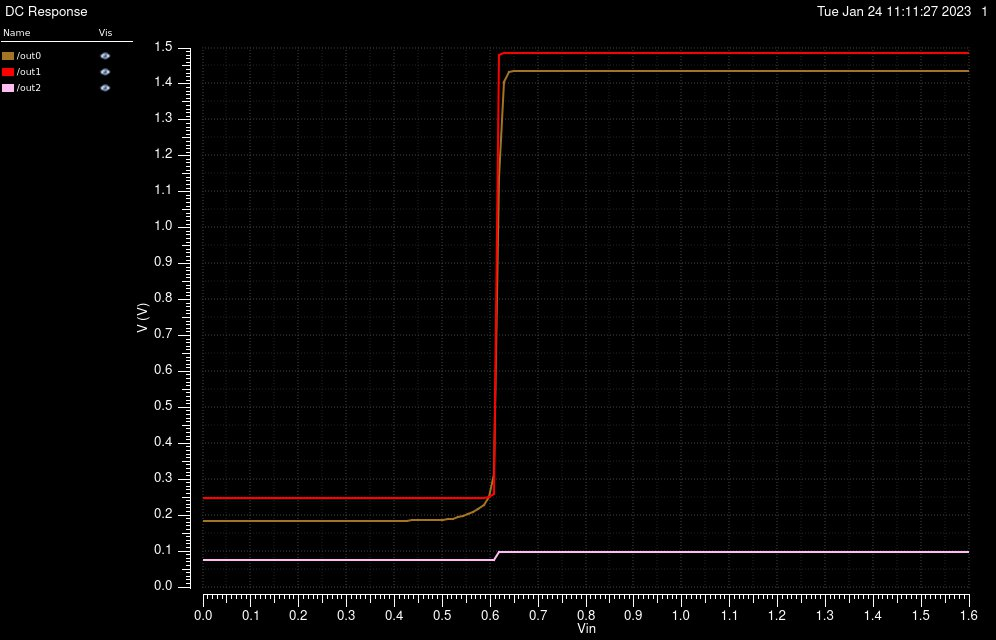

Data behind this chart, as committed beside it:
/out0 X, /out0 Y, /out1 X, /out1 Y, /out2 X, /out2 Y
0, 0.1844, 0, 0.2477, 0, 0.07504
0.01067, 0.1844, 0.01067, 0.2477, 0.01067, 0.07504
0.02133, 0.1844, 0.02133, 0.2477, 0.02133, 0.07504
0.032, 0.1844, 0.032, 0.2477, 0.032, 0.07504
0.04267, 0.1844, 0.04267, 0.2477, 0.04267, 0.07504
0.05333, 0.1844, 0.05333, 0.2477, 0.05333, 0.07504
0.064, 0.1844, 0.064, 0.2477, 0.064, 0.07504
0.07467, 0.1844, 0.07467, 0.2477, 0.07467, 0.07504
0.08533, 0.1844, 0.08533, 0.2477, 0.08533, 0.07504
0.096, 0.1844, 0.096, 0.2477, 0.096, 0.07504
0.1067, 0.1844, 0.1067, 0.2477, 0.1067, 0.07504
0.1173, 0.1844, 0.1173, 0.2477, 0.1173, 0.07504
0.128, 0.1844, 0.128, 0.2477, 0.128, 0.07504
0.1387, 0.1844, 0.1387, 0.2477, 0.1387, 0.07504
0.1493, 0.1844, 0.1493, 0.2477, 0.1493, 0.07504
0.16, 0.1844, 0.16, 0.2477, 0.16, 0.07504
0.1707, 0.1844, 0.1707, 0.2477, 0.1707, 0.07504
0.1813, 0.1844, 0.1813, 0.2477, 0.1813, 0.07504
0.192, 0.1844, 0.192, 0.2477, 0.192, 0.07504
0.2027, 0.1844, 0.2027, 0.2477, 0.2027, 0.07504
0.2133, 0.1844, 0.2133, 0.2477, 0.2133, 0.07504
0.224, 0.1844, 0.224, 0.2477, 0.224, 0.07504
0.2347, 0.1844, 0.2347, 0.2477, 0.2347, 0.07504
0.2453, 0.1845, 0.2453, 0.2477, 0.2453, 0.07504
0.256, 0.1845, 0.256, 0.2477, 0.256, 0.07504
0.2667, 0.1845, 0.2667, 0.2477, 0.2667, 0.07504
0.2773, 0.1845, 0.2773, 0.2477, 0.2773, 0.07504
0.288, 0.1845, 0.288, 0.2477, 0.288, 0.07504
0.2987, 0.1845, 0.2987, 0.2477, 0.2987, 0.07504
0.3093, 0.1845, 0.3093, 0.2477, 0.3093, 0.07504
0.32, 0.1845, 0.32, 0.2477, 0.32, 0.07504
0.3307, 0.1845, 0.3307, 0.2477, 0.3307, 0.07504
0.3413, 0.1846, 0.3413, 0.2477, 0.3413, 0.07504
0.352, 0.1846, 0.352, 0.2477, 0.352, 0.07504
0.3627, 0.1846, 0.3627, 0.2477, 0.3627, 0.07504
0.3733, 0.1847, 0.3733, 0.2477, 0.3733, 0.07504
0.384, 0.1847, 0.384, 0.2477, 0.384, 0.07504
0.3947, 0.1848, 0.3947, 0.2477, 0.3947, 0.07504
0.4053, 0.1849, 0.4053, 0.2477, 0.4053, 0.07504
0.416, 0.1849, 0.416, 0.2477, 0.416, 0.07504
0.4267, 0.185, 0.4267, 0.2477, 0.4267, 0.07504
0.4373, 0.1851, 0.4373, 0.2477, 0.4373, 0.07504
0.448, 0.1852, 0.448, 0.2477, 0.448, 0.07504
0.4587, 0.1854, 0.4587, 0.2477, 0.4587, 0.07504
0.4693, 0.1856, 0.4693, 0.2477, 0.4693, 0.07504
0.48, 0.1858, 0.48, 0.2477, 0.48, 0.07504
0.4907, 0.1861, 0.4907, 0.2477, 0.4907, 0.07504
0.5013, 0.1867, 0.5013, 0.2477, 0.5013, 0.07504
0.512, 0.1879, 0.512, 0.2477, 0.512, 0.07504
0.5227, 0.1902, 0.5227, 0.2478, 0.5227, 0.07504
0.5333, 0.1935, 0.5333, 0.2478, 0.5333, 0.07504
0.544, 0.1977, 0.544, 0.2479, 0.544, 0.07504
0.5547, 0.2029, 0.5547, 0.248, 0.5547, 0.07504
0.5653, 0.2094, 0.5653, 0.2481, 0.5653, 0.07504
0.576, 0.2177, 0.576, 0.2483, 0.576, 0.07504
0.5867, 0.2295, 0.5867, 0.2487, 0.5867, 0.07504
0.5973, 0.2501, 0.5973, 0.2497, 0.5973, 0.07504
0.608, 0.3133, 0.608, 0.258, 0.608, 0.07504
0.6187, 1.138, 0.6187, 1.48, 0.6187, 0.09654
0.6293, 1.404, 0.6293, 1.485, 0.6293, 0.09655
... 91 more rows
